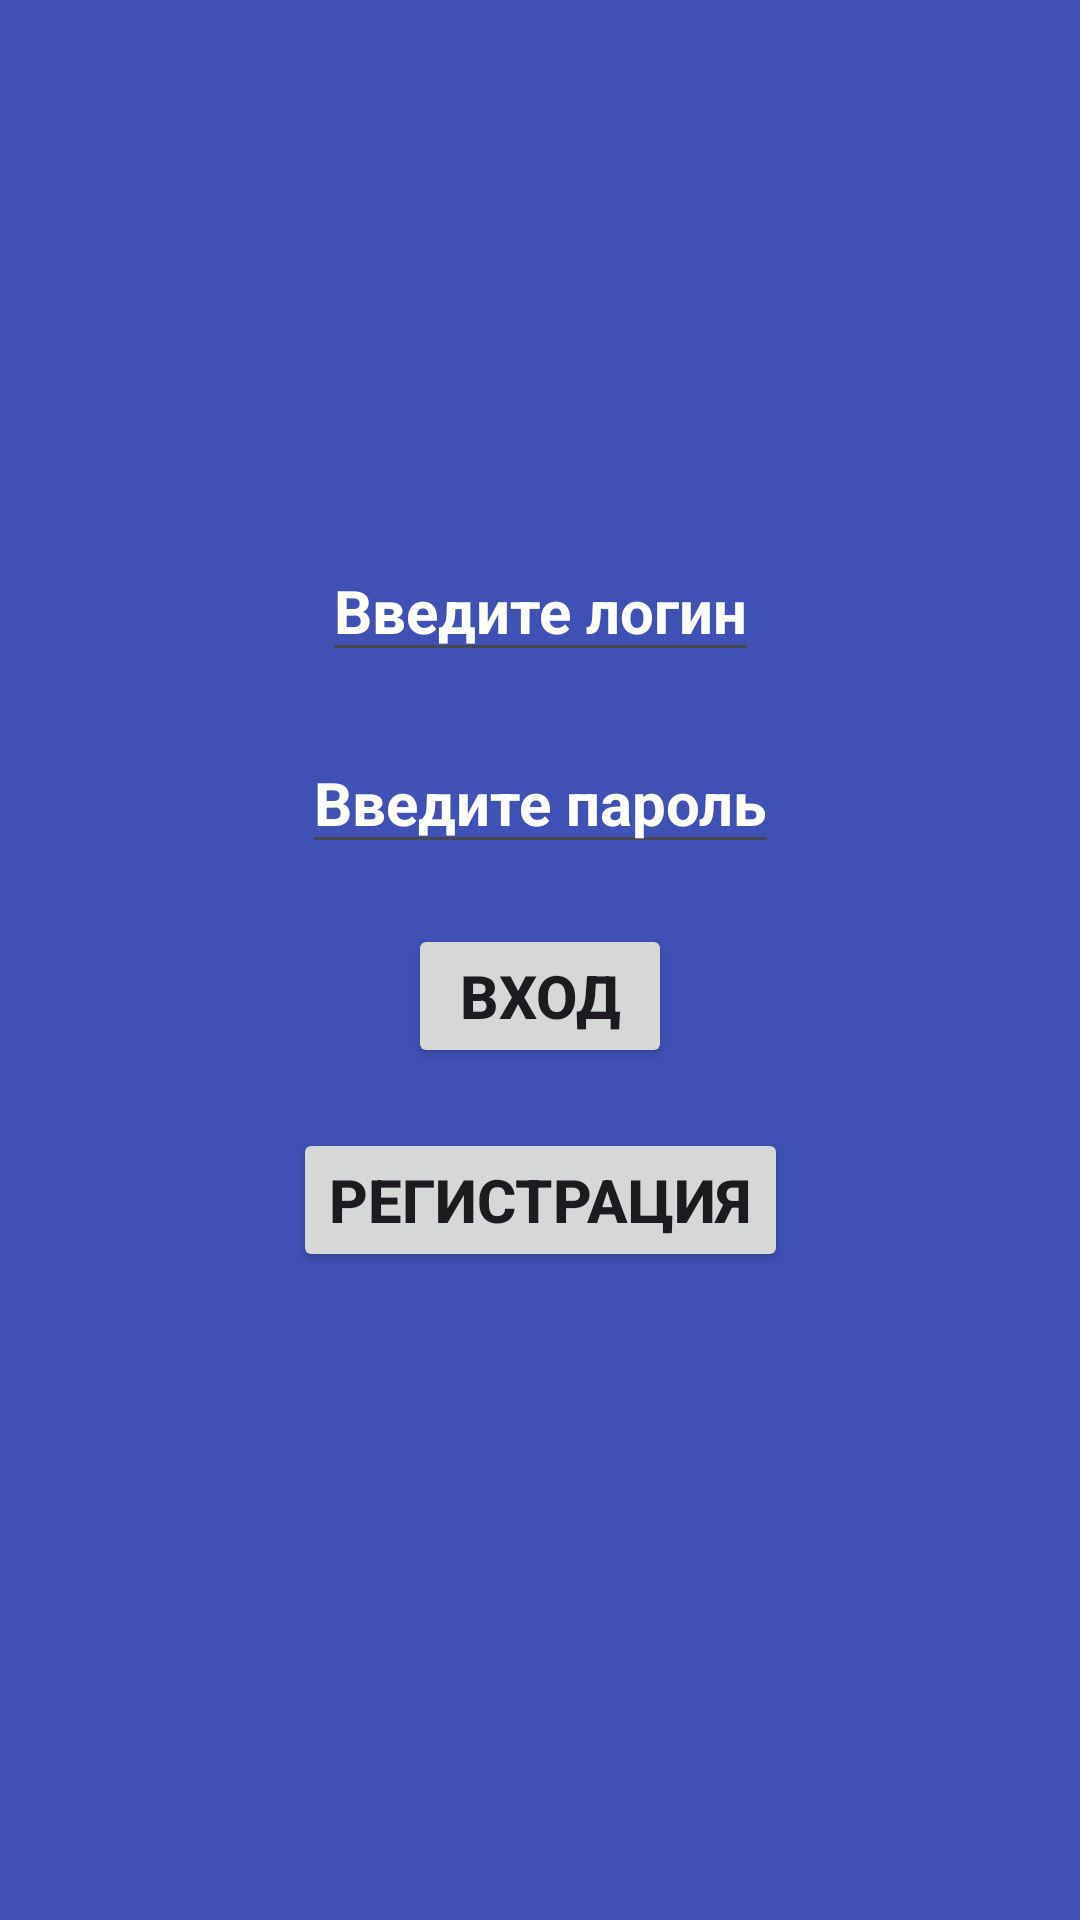

Produce the Android XML layout that renders to this screen, including the resource entries it uses.
<!-- AndroidManifest.xml: application theme Theme.ReadBook -->
<!-- res/layout/fragment_login.xml -->
<?xml version="1.0" encoding="utf-8"?>
<androidx.constraintlayout.widget.ConstraintLayout xmlns:android="http://schemas.android.com/apk/res/android"
    xmlns:tools="http://schemas.android.com/tools"
    android:layout_width="match_parent"
    android:layout_height="match_parent"
    android:background="@color/accent2"
    xmlns:app="http://schemas.android.com/apk/res-auto"
    tools:context=".fragments.login.LoginFragment">
    <EditText
        android:id="@+id/editTextLogin"
        android:layout_width="wrap_content"
        android:layout_height="wrap_content"
        android:inputType="textEmailAddress"
        android:layout_marginTop="180dp"
        android:hint="@string/write_login"
        android:textColor="@color/accent"
        android:textStyle="bold"
        android:textSize="20sp"
        app:layout_constraintTop_toTopOf="parent"
        app:layout_constraintStart_toStartOf="parent"
        app:layout_constraintEnd_toEndOf="parent"
        android:autofillHints="emailAddress" />
    <EditText
        android:id="@+id/editTextPassword"
        android:layout_width="wrap_content"
        android:layout_height="wrap_content"
        android:inputType="textPassword"
        android:layout_marginTop="20dp"
        android:hint="@string/write_password"
        android:textColor="@color/accent"
        android:textStyle="bold"
        android:textSize="20sp"
        app:layout_constraintTop_toBottomOf="@id/editTextLogin"
        app:layout_constraintStart_toStartOf="parent"
        app:layout_constraintEnd_toEndOf="parent"
        android:autofillHints="password" />
    <Button
        android:id="@+id/buttonLogin"
        android:layout_width="wrap_content"
        android:layout_height="wrap_content"
        android:layout_marginTop="20dp"
        android:text="@string/login"
        android:textStyle="bold"
        android:textSize="20sp"
        app:layout_constraintTop_toBottomOf="@id/editTextPassword"
        app:layout_constraintStart_toStartOf="parent"
        app:layout_constraintEnd_toEndOf="parent"/>
    <Button
        android:id="@+id/buttonRegistration"
        android:layout_width="wrap_content"
        android:layout_height="wrap_content"
        android:layout_marginTop="20dp"
        android:text="@string/Registration"
        android:textStyle="bold"
        android:textSize="20sp"
        app:layout_constraintTop_toBottomOf="@id/buttonLogin"
        app:layout_constraintStart_toStartOf="parent"
        app:layout_constraintEnd_toEndOf="parent"/>
    <ProgressBar
        android:id="@+id/progressBar"
        style="?android:attr/progressBarStyleLarge"
        android:layout_width="match_parent"
        android:layout_height="match_parent"
        android:padding="150dp"
        android:background="#3FFF"
        android:indeterminate="true"
        android:visibility="gone"
        android:clickable="true"
        app:layout_constraintTop_toTopOf="parent"
        app:layout_constraintStart_toStartOf="parent"
        android:focusable="true" />
</androidx.constraintlayout.widget.ConstraintLayout>
<!-- resources referenced by this layout -->
<resources>
  <color name="accent">#F44336</color>
  <color name="accent2">#3F51B5</color>
  <string name="Registration">Регистрация</string>
  <string name="login">Вход</string>
  <string name="write_login">Введите логин</string>
  <string name="write_password">Введите пароль</string>
  <style name="Theme.ReadBook" parent="Base.Theme.ReadBook" />
  <style name="Base.Theme.ReadBook" parent="Theme.Material3.Light.NoActionBar">
          
          <item name="colorPrimary">@color/accent</item>
          <item name="android:textColorHint">@color/white</item>
      </style>
  <color name="white">#FFFFFFFF</color>
</resources>
